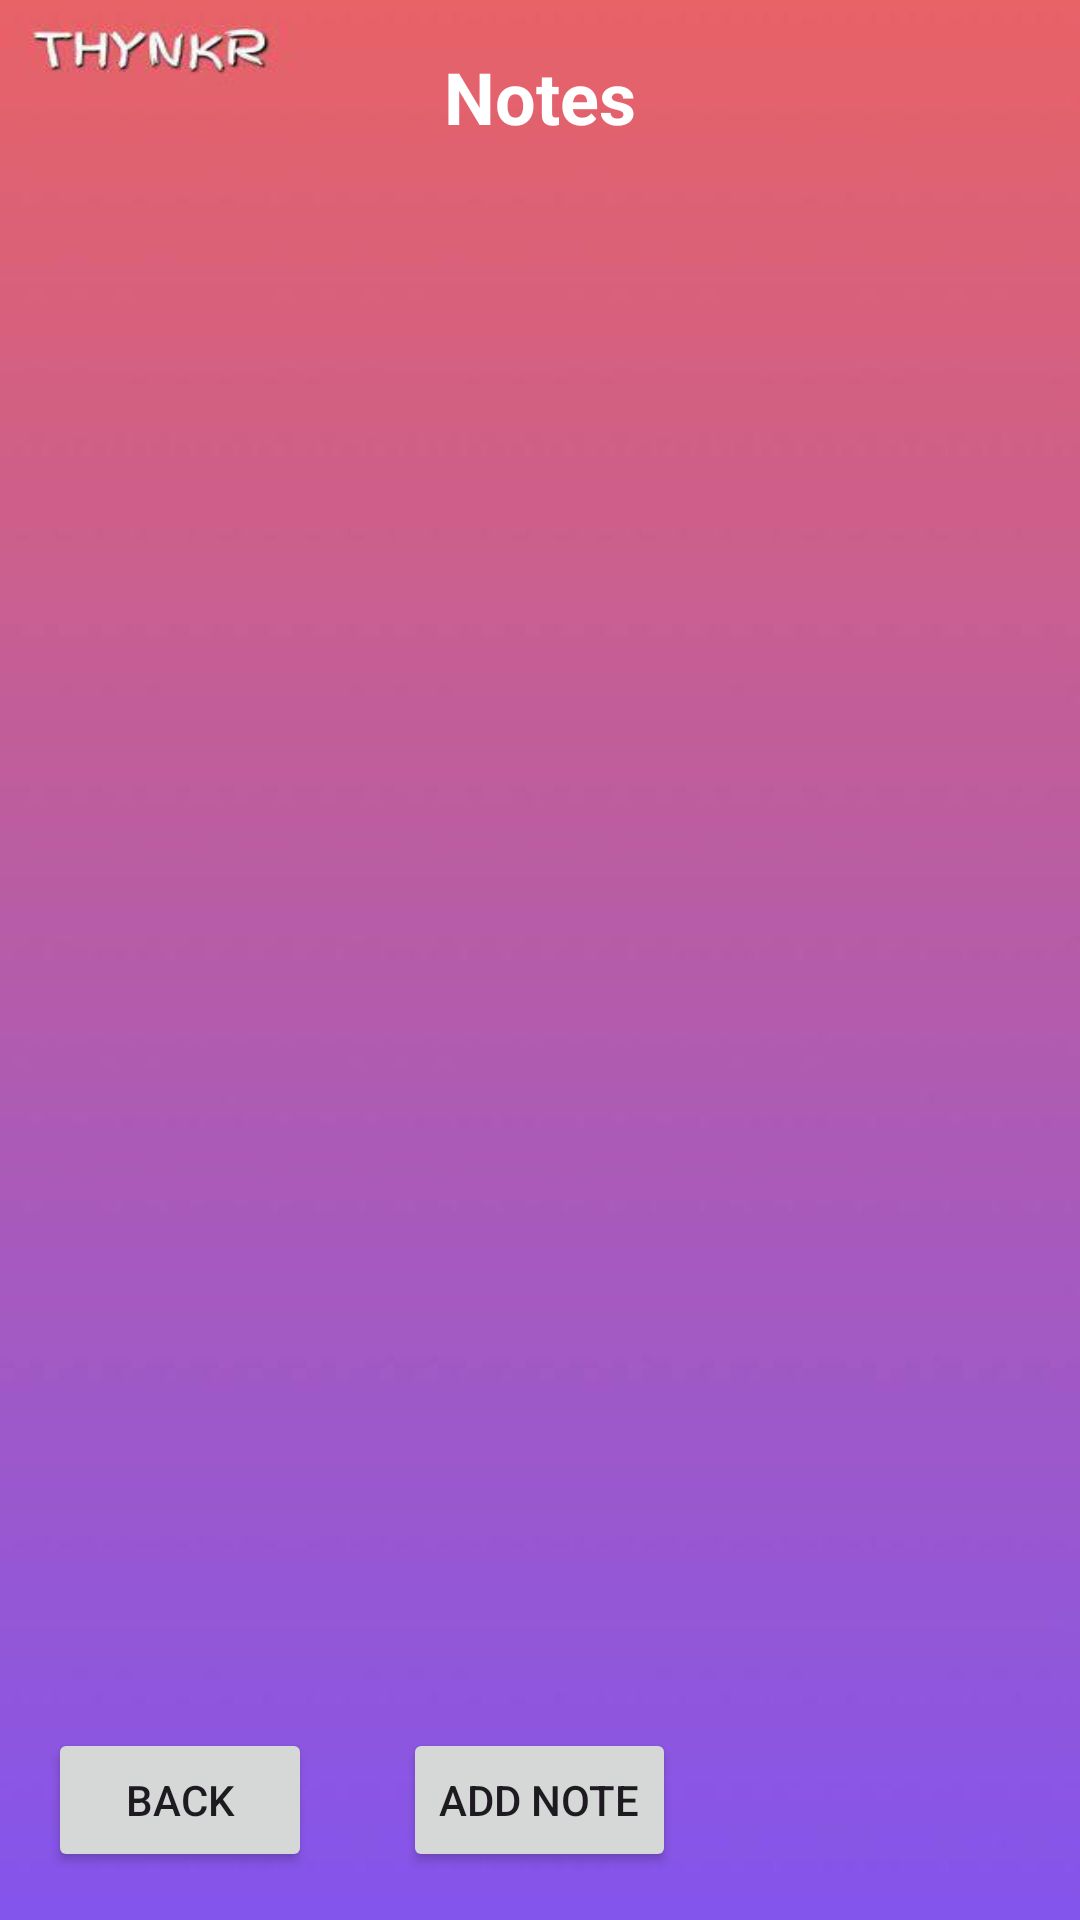

Layout XML and referenced resources for this Android screen:
<!-- AndroidManifest.xml: application theme Theme.Thynkr -->
<!-- res/layout/activity_notes_main.xml -->
<?xml version="1.0" encoding="utf-8"?>
<RelativeLayout xmlns:android="http://schemas.android.com/apk/res/android"
    xmlns:tools="http://schemas.android.com/tools"
    android:layout_width="match_parent"
    android:layout_height="match_parent"
    android:background="@drawable/note"
    tools:context=".NotesMainActivity">

    <TextView
        android:id="@+id/notes_title"
        android:layout_width="match_parent"
        android:layout_height="wrap_content"
        android:layout_marginTop="16dp"
        android:backgroundTint="#20ffffff"
        android:gravity="center"
        android:text="Notes"
        android:textColor="@color/white"
        android:textSize="24sp"
        android:textStyle="bold" />

    <ListView
        android:id="@+id/listView"
        android:layout_width="match_parent"
        android:layout_height="0dp"
        android:layout_below="@id/notes_title"
        android:layout_above="@id/add_button"
        android:divider="@android:color/darker_gray"
        android:dividerHeight="1dp" />

    <Button
        android:id="@+id/add_button"
        android:layout_width="wrap_content"
        android:layout_height="wrap_content"
        android:text="Add Note"
        android:layout_alignParentBottom="true"
        android:layout_centerHorizontal="true"
        android:layout_margin="16dp" />
    <Button
        android:id="@+id/btn_back_category"
        android:layout_width="wrap_content"
        android:layout_height="wrap_content"
        android:text="Back"
        android:layout_alignParentBottom="true"
        android:layout_margin="16dp"/>



</RelativeLayout>
<!-- resources referenced by this layout -->
<resources>
  <!-- drawable note: jpg bitmap (drawable, 8058 bytes) -->
  <style name="Theme.Thynkr" parent="Base.Theme.Thynkr" />
  <style name="Base.Theme.Thynkr" parent="Theme.Material3.DayNight.NoActionBar">
          
          
      </style>
  <!-- not gathered from this repository: default colours our renderer supplied (Android Studio template values) -->
  <color name="white">#FFFFFFFF</color>
</resources>
